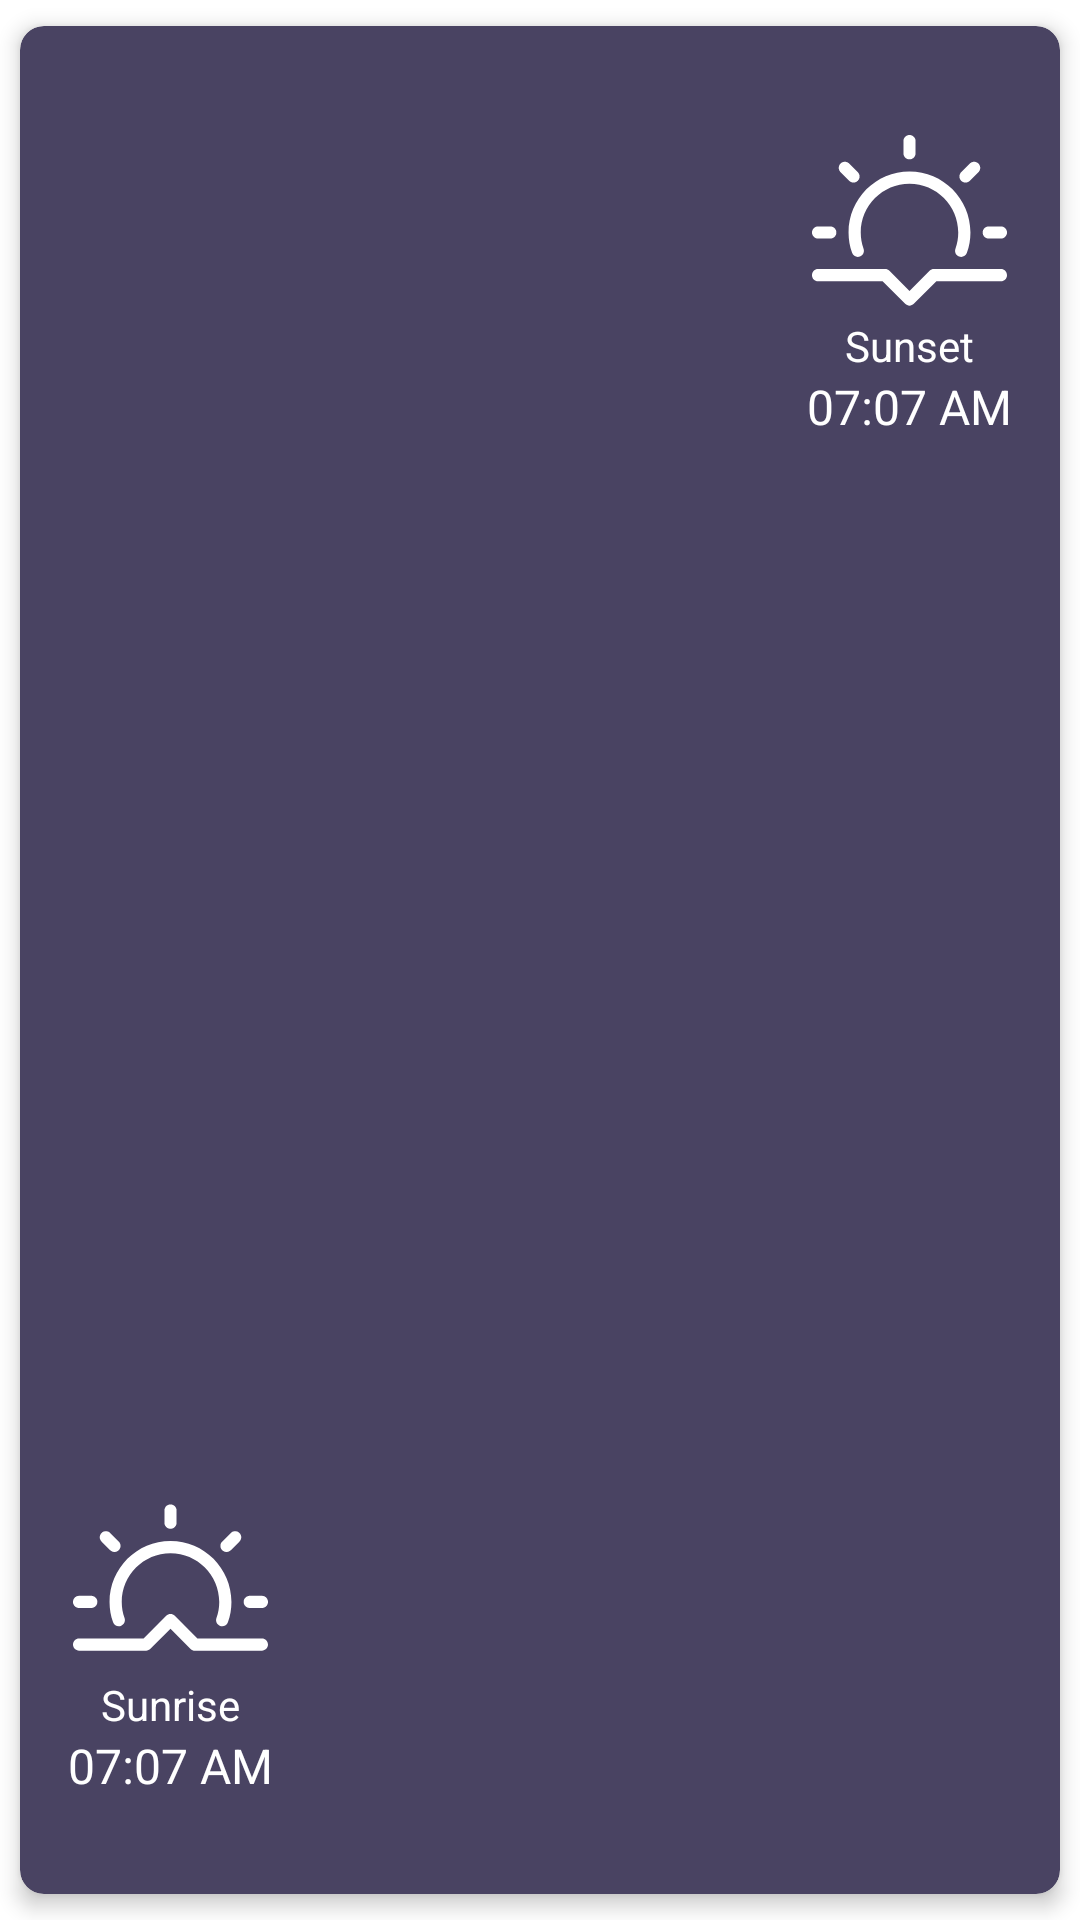

Produce the Android XML layout that renders to this screen, including the resource entries it uses.
<!-- AndroidManifest.xml: fallback theme Theme.MaterialComponents.DayNight.NoActionBar -->
<!-- res/layout/fragment_daytime.xml -->
<?xml version="1.0" encoding="utf-8"?>
<android.support.v7.widget.CardView xmlns:android="http://schemas.android.com/apk/res/android"
    xmlns:app="http://schemas.android.com/apk/res-auto"
    android:layout_width="match_parent"
    android:layout_height="match_parent"
    app:cardBackgroundColor="@color/colorPrimary"
    app:cardCornerRadius="@dimen/small"
    app:cardElevation="@dimen/extra_small"
    app:cardUseCompatPadding="true">

    <RelativeLayout
        android:layout_width="match_parent"
        android:layout_height="wrap_content"
        android:layout_marginBottom="@dimen/large"
        android:layout_marginLeft="@dimen/standard"
        android:layout_marginRight="@dimen/standard"
        android:layout_marginTop="@dimen/large">

        <LinearLayout
            android:layout_width="wrap_content"
            android:layout_height="wrap_content"
            android:layout_alignParentBottom="true"
            android:layout_alignParentLeft="true"
            android:orientation="vertical">

            <ImageView
                android:layout_width="@dimen/daytime"
                android:layout_height="@dimen/daytime"
                android:layout_gravity="center"
                android:src="@drawable/ic_sunrise_black_75dp"
                android:tint="@android:color/white" />

            <TextView
                android:layout_width="wrap_content"
                android:layout_height="wrap_content"
                android:layout_gravity="center"
                android:text="@string/sunrise"
                android:textAppearance="@style/DayTimeCaptionText"
                android:textColor="@android:color/white" />

            <TextView
                android:id="@+id/sunrise_text_view"
                android:layout_width="wrap_content"
                android:layout_height="wrap_content"
                android:layout_gravity="center"
                android:text="07:07 AM"
                android:textAppearance="@style/DayTimeText"
                android:textColor="@android:color/white" />

        </LinearLayout>

        <LinearLayout
            android:layout_width="wrap_content"
            android:layout_height="wrap_content"
            android:layout_alignParentRight="true"
            android:layout_alignParentTop="true"
            android:orientation="vertical">

            <ImageView
                android:layout_width="@dimen/daytime"
                android:layout_height="@dimen/daytime"
                android:layout_gravity="center"
                android:src="@drawable/ic_sunset_black_75dp"
                android:tint="@android:color/white" />

            <TextView
                android:layout_width="wrap_content"
                android:layout_height="wrap_content"
                android:layout_gravity="center"
                android:text="@string/sunset"
                android:textAppearance="@style/DayTimeCaptionText"
                android:textColor="@android:color/white" />

            <TextView
                android:id="@+id/sunset_text_view"
                android:layout_width="wrap_content"
                android:layout_height="wrap_content"
                android:layout_gravity="center"
                android:text="07:07 AM"
                android:textAppearance="@style/DayTimeText"
                android:textColor="@android:color/white" />

        </LinearLayout>

    </RelativeLayout>

</android.support.v7.widget.CardView>
<!-- resources referenced by this layout -->
<resources>
  <color name="colorPrimary">#494362</color>
  <dimen name="daytime">65dp</dimen>
  <dimen name="extra_small">4dp</dimen>
  <dimen name="large">32dp</dimen>
  <dimen name="small">8dp</dimen>
  <dimen name="standard">16dp</dimen>
  <!-- drawable ic_sunrise_black_75dp: vector/xml drawable (drawable, 2995 chars, omitted) -->
  <!-- drawable ic_sunset_black_75dp: vector/xml drawable (drawable, 3026 chars, omitted) -->
  <string name="sunrise">Sunrise</string>
  <string name="sunset">Sunset</string>
  <style name="DayTimeCaptionText" parent="TextAppearance.AppCompat.Body1" />
  <style name="DayTimeText" parent="TextAppearance.AppCompat.Subhead" />
</resources>
